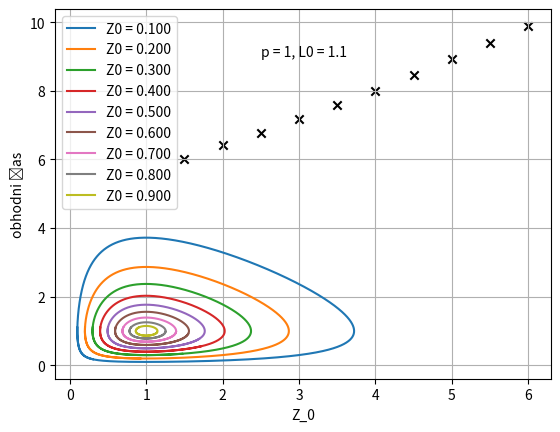

This figure's Python source:
import numpy as np
from scipy.integrate import odeint
from matplotlib import pyplot as plt
from mpl_toolkits.mplot3d import Axes3D
import random
import pandas as pd
import random
import matplotlib.cm as cm
from matplotlib.ticker import LinearLocator

# function that returns dz/dt

n = 40000 #stevilo korakov integracije
l = 10 #čas do kamor simuliramo


def model(z,t,p):
    Z = z[0]
    L = z[1]
    dZdt = p*Z*(1-L)
    dLdt = L*(Z-1)/p
    dzdt = [dZdt,dLdt,p]
    return dzdt

Z0 = 2
L0 = 1.1
p0 = 2
z0 = [Z0,L0,p0]
t = np.linspace(0,l,n)

p = 1

IC = np.linspace(1.5, 6, 10)


nums=np.random.random((10,len(IC)))

colors = cm.rainbow(np.linspace(0, 1, nums.shape[0]))

for i in IC:
    z0 = [i,1.1,p0]
    z = odeint(model,z0,t, args=(p,))
    #plt.plot(z[:,0],z[:,1], label='Z0 = %.3f' %(i), )
   
    k = 0
    s = 0
    č = 0
    for j in (z[:,0]):
        if s > 10000:
            j = round(j,3)

            if j == z[0,0]:
                k=k+1
                print(k)
                if k == 2:
                    č = t[s] - t[0]
                    break
        s = s + 1
    print(z0[0], č)
    if č != 0:
        plt.scatter(z0[0],č, marker='x' ,color = 'k')
    
IC = np.linspace(0.1, 0.9, 9)

plt.show()
nums=np.random.random((10,len(IC)))

colors = cm.rainbow(np.linspace(0, 1, nums.shape[0]))

for i in IC:
    z0 = [i,1.1,p0]
    z = odeint(model,z0,t, args=(p,))
    plt.plot(z[:,0],z[:,1], label='Z0 = %.3f' %(i), )
   
    k = 0
    s = 0
    č = 0
    for j in (z[:,0]):
        if s > 10000:
            j = round(j,3)

            if j == z[0,0]:
                k=k+1
                print(k)
                if k == 2:
                    č = t[s] - t[0]
                    break
        s = s + 1
    print(z0[0], č)






plt.text(2.5, 9, "p = {}, L0 = {}".format(p, L0))
plt.xlabel('Z_0')
plt.grid()
plt.ylabel('obhodni čas')
plt.legend(loc='best')




plt.show()